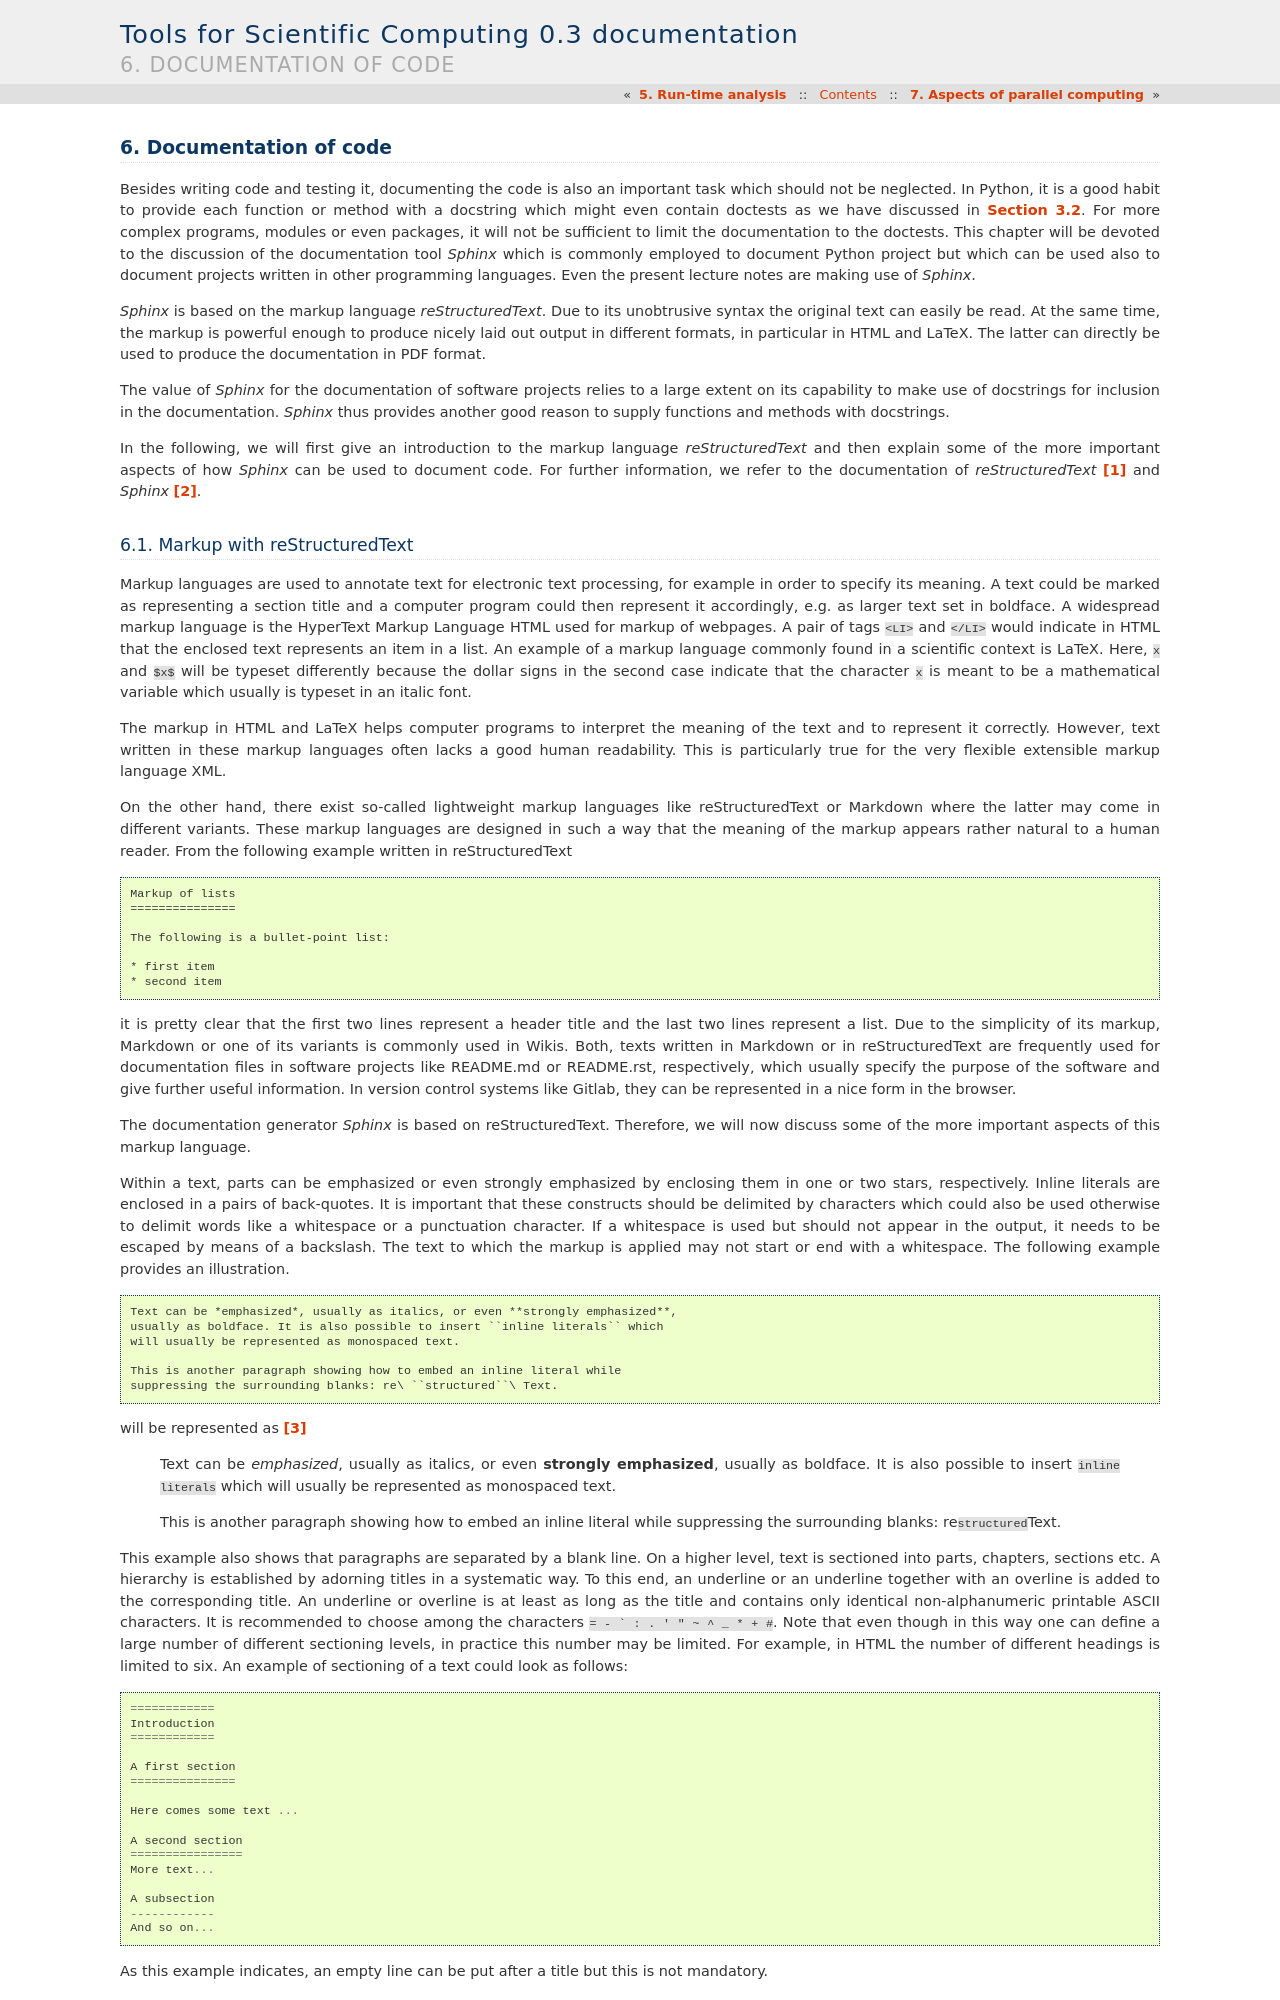

repository: gertingold/tools4scicomp · page: documenting.html · generator: sphinx

.. _documenting:

*********************
Documentation of code
*********************

Besides writing code and testing it, documenting the code is also an important
task which should not be neglected. In Python, it is a good habit to provide
each function or method with a docstring which might even contain doctests as we
have discussed in :numref:`doctests`. For more complex programs, modules or even
packages, it will not be sufficient to limit the documentation to the doctests.
This chapter will be devoted to the discussion of the documentation tool
*Sphinx* which is commonly employed to document Python project but which can 
be used also to document projects written in other programming languages. Even
the present lecture notes are making use of *Sphinx*.

*Sphinx* is based on the markup language *reStructuredText*. Due to its
unobtrusive syntax the original text can easily be read. At the same time,
the markup is powerful enough to produce nicely laid out output in different
formats, in particular in HTML and LaTeX. The latter can directly be used to
produce the documentation in PDF format.

The value of *Sphinx* for the documentation of software projects relies to a
large extent on its capability to make use of docstrings for inclusion in the
documentation. *Sphinx* thus provides another good reason to supply functions
and methods with docstrings.

In the following, we will first give an introduction to the markup language
*reStructuredText* and then explain some of the more important aspects of how
*Sphinx* can be used to document code. For further information, we refer to
the documentation of *reStructuredText* [#docreST]_ and *Sphinx* [#docSphinx]_.
